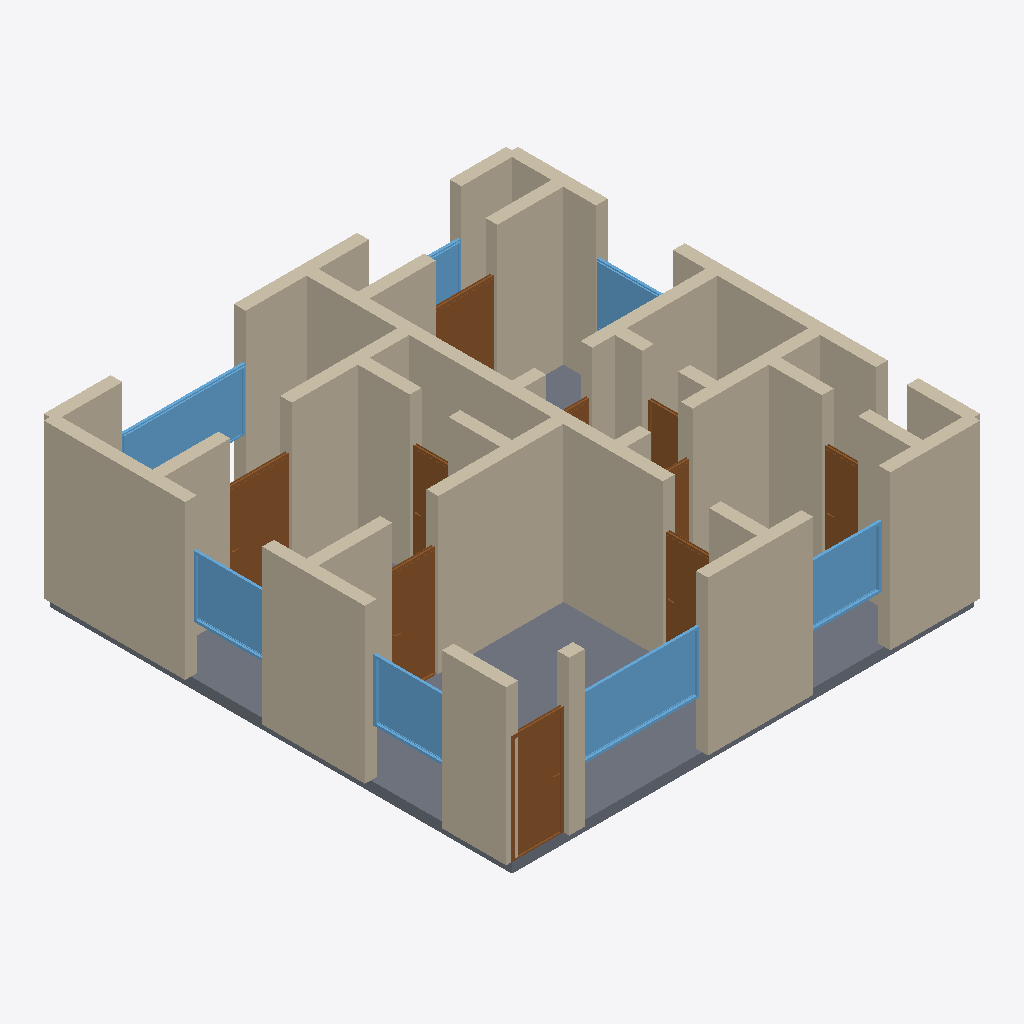
Isometric view of an IFC building model (IFC-SPF (STEP), schema IFC4, length unit metre), seen from the south-west, elements coloured by IFC class: 40 walls (beige), 10 doors (brown), 7 windows (light blue), 1 slab (grey).
Extent 9.2 m × 9.2 m × 3.2 m (x, y, z). Storeys (1): Ground Floor at 0.00 m. Elements (59): 40 IfcWall, 10 IfcDoor, 8 IfcWindow, 1 IfcSlab.

HEADER;
FILE_DESCRIPTION(('ViewDefinition[DesignTransferView]'),'2;1');
FILE_NAME('/dev/null','2026-05-05T14:30:15+05:30',(''),(''),'IfcOpenShell 0.8.5','IfcOpenShell 0.8.5','Nobody');
FILE_SCHEMA(('IFC4'));
ENDSEC;
DATA;
#1=IFCPROJECT('1mGMXgDYH6Rx2oN5di4PNO',$,'A Kolkata Salt Lake Sector 5 mid-tier 2 BHK — Merlin 5th Ave',$,$,$,$,(#10),#5);
#12=IFCSITE('30UL6Kn2z2q847k3eKj089',$,'Site',$,$,$,$,$,$,$,$,$,$,$);
#13=IFCBUILDING('0RUXfENGT49xKEbpWjnB$O',$,'Building',$,$,$,$,$,$,$,$,$);
#16=IFCBUILDINGSTOREY('31P6lExaT0yelSwV$5aaSI',$,'Ground Floor',$,$,#22,$,$,$,$);
#2455=IFCSLAB('2O5n8cEY96qPhaSezXFbxJ',$,'Floor',$,$,#2472,#2467,$,.FLOOR.);
#222=IFCWALL('0Zvn$veFT5wQO4Sbu45kyh',$,'Exterior Wall',$,$,#243,#238,$,$);
#46=IFCWALL('08KWlZ0w5CiPGDhEjhSS8d',$,'Exterior Wall',$,$,#67,#62,$,$);
#244=IFCWALL('3NwgO3j0PDI8eC2$6woicD',$,'Exterior Wall',$,$,#265,#260,$,$);
#68=IFCWALL('3TYWhCUEPBlhh4pkIBLLpm',$,'Exterior Wall',$,$,#89,#84,$,$);
#354=IFCWALL('1Ih6HsL7n6_8AF1bWleadn',$,'Interior Wall',$,$,#375,#370,$,$);
#266=IFCWALL('28ivbCLuj7EOXT63zcdNGg',$,'Exterior Wall',$,$,#287,#282,$,$);
#816=IFCWALL('0wyv7NGBH3BRYccpT2p4BM',$,'Interior Wall',$,$,#837,#832,$,$);
#112=IFCWALL('3Hih_c9KD3P9$1I3yrk$mK',$,'Exterior Wall',$,$,#133,#128,$,$);
#178=IFCWALL('1pNJky3Ur8bguVkEb19yyt',$,'Exterior Wall',$,$,#199,#194,$,$);
#728=IFCWALL('1EfW7WhgrABRp0VuXVJqyX',$,'Interior Wall',$,$,#749,#744,$,$);
#310=IFCWALL('13SoBDp7b4bhSHelCXvbjA',$,'Interior Wall',$,$,#331,#326,$,$);
#706=IFCWALL('3tRzAXVI18QAqQeuNoeZdc',$,'Interior Wall',$,$,#727,#722,$,$);
#442=IFCWALL('1IqpbE8sLAgxzR9$iMd7wE',$,'Interior Wall',$,$,#463,#458,$,$);
#332=IFCWALL('1tTYUKxaL2Mg2qiK0lZiiu',$,'Interior Wall',$,$,#353,#348,$,$);
#398=IFCWALL('3qAGC0BGnFQgl$DufT47D7',$,'Interior Wall',$,$,#419,#414,$,$);
#1754=IFCWINDOW('3oUsmB2Fn8u91Ki4PkXjsz',$,'Window',$,$,#1808,#1803,$,1.2,2.4,$,$,$);
#134=IFCWALL('3wb3vUDmfAoQ0vs0WveQ70',$,'Exterior Wall',$,$,#155,#150,$,$);
#552=IFCWALL('3qZUCBlwfAGAcZEljSPMsn',$,'Interior Wall',$,$,#573,#568,$,$);
#772=IFCWALL('1VDzl_0UrEkv1_BiTZFtc1',$,'Interior Wall',$,$,#793,#788,$,$);
#464=IFCWALL('0bYjF3QFD1IfpBjXHaOF1B',$,'Interior Wall',$,$,#485,#480,$,$);
#2029=IFCWINDOW('0cAWi$L41A0fJilb4eJzmQ',$,'Window',$,$,#2083,#2078,$,1.2,2.4,$,$,$);
#904=IFCDOOR('13zLng2KP5RQOqBp_ogr1P',$,'Door',$,$,#988,#983,$,2.1,1.0,$,$,$);
#1584=IFCDOOR('1lCVyU1fT3uu4WsnwPnMQx',$,'Door',$,$,#1668,#1663,$,2.1,1.2,$,$,$);
#750=IFCWALL('2r9a10dKrEs89yLsEmfhG3',$,'Interior Wall',$,$,#771,#766,$,$);
#486=IFCWALL('0UgQmT$9X8uBw4X8N2wfgb',$,'Interior Wall',$,$,#507,#502,$,$);
#156=IFCWALL('3h$$xxtWXA$Q4x1too82ac',$,'Exterior Wall',$,$,#177,#172,$,$);
#1809=IFCWINDOW('060V_QFffAthe5Lz$4vp7n',$,'Window',$,$,#1863,#1858,$,1.2,1.5,$,$,$);
#1864=IFCWINDOW('0tFdf1QtjDrBw8wdVkgWzb',$,'Window',$,$,#1918,#1913,$,1.2,1.5,$,$,$);
#1414=IFCDOOR('3KmyRWANz9Xgh2$0xVdIR1',$,'Door',$,$,#1498,#1493,$,2.1,0.9,$,$,$);
#1919=IFCWINDOW('283VneLdv8d8HWnZmtoJcu',$,'Window',$,$,#1973,#1968,$,1.2,1.5,$,$,$);
#376=IFCWALL('1iIrNPZADBVASDyC4Xz6T4',$,'Interior Wall',$,$,#397,#392,$,$);
#23=IFCWALL('0FvJUNpcn7LBctAqDnu2K3',$,'Exterior Wall',$,$,#45,#39,$,$);
#882=IFCWALL('3rCA464QnEjwdebaQqX1cC',$,'Interior Wall',$,$,#903,#898,$,$);
#1669=IFCDOOR('0JsYalt9L4tOMJ0y_yDq3j',$,'Door',$,$,#1753,#1748,$,2.1,1.2,$,$,$);
#574=IFCWALL('2r_$x6qH54JApBC_IU$IYx',$,'Interior Wall',$,$,#595,#590,$,$);
#420=IFCWALL('3jRauu0jXFpe5IdIV8cMew',$,'Interior Wall',$,$,#441,#436,$,$);
#838=IFCWALL('2evmHGU6j36Q8D29kftSpA',$,'Interior Wall',$,$,#859,#854,$,$);
#618=IFCWALL('3IxYV8Wb104AyTqsYRfIRH',$,'Interior Wall',$,$,#639,#634,$,$);
#989=IFCDOOR('3bHMEgHFb4b9r3BwqANlpF',$,'Door',$,$,#1073,#1068,$,2.1,0.9,$,$,$);
#200=IFCWALL('3rviLd$krE2BnPHIEilNeM',$,'Exterior Wall',$,$,#221,#216,$,$);
#1074=IFCDOOR('3ono7qp4j1$x$40QtlqPrf',$,'Door',$,$,#1158,#1153,$,2.1,0.7,$,$,$);
#1974=IFCWINDOW('288gpJ8F97mwCR1CS0TwnJ',$,'Window',$,$,#2028,#2023,$,1.2,1.5,$,$,$);
#90=IFCWALL('3tmjFfoJzBugM5dcJrcuUU',$,'Exterior Wall',$,$,#111,#106,$,$);
#684=IFCWALL('3lpFs1XUbBUe5bapTwnOfI',$,'Interior Wall',$,$,#705,#700,$,$);
#1499=IFCDOOR('098Ydr4o95qf$LHx6GrYym',$,'Door',$,$,#1583,#1578,$,2.1,0.75,$,$,$);
#288=IFCWALL('07dbwmMH90jhKRtuJrJeLN',$,'Interior Wall',$,$,#309,#304,$,$);
#860=IFCWALL('2jAY7w63z9cOK1qMtLPZFy',$,'Interior Wall',$,$,#881,#876,$,$);
#662=IFCWALL('0YeyZASHr2KAuDVidTV$qh',$,'Interior Wall',$,$,#683,#678,$,$);
#1244=IFCDOOR('3cmnyfWv56auFo7Qzy4pcS',$,'Door',$,$,#1328,#1323,$,2.1,0.7,$,$,$);
#530=IFCWALL('2ugD06h394L9sGvG5D$R3F',$,'Interior Wall',$,$,#551,#546,$,$);
#794=IFCWALL('1YkMjROUfFJPI8u5UVak8R',$,'Interior Wall',$,$,#815,#810,$,$);
#2084=IFCWINDOW('0fAre6BHbC6hRUe9CcMSDa',$,'Window',$,$,#2138,#2133,$,1.2,1.8,$,$,$);
#1159=IFCDOOR('0GzX_vuFv4jfeyjlvoi21T',$,'Door',$,$,#1243,#1238,$,2.1,0.8,$,$,$);
#596=IFCWALL('1s3vpwV7z4zw0s$7XkNiq_',$,'Interior Wall',$,$,#617,#612,$,$);
#508=IFCWALL('1mCaKZYg95HB2AVPy$u_RY',$,'Interior Wall',$,$,#529,#524,$,$);
#640=IFCWALL('1eByc2utPCS8iRsKhbhSq9',$,'Interior Wall',$,$,#661,#656,$,$);
#1329=IFCDOOR('1wFAvg4G95aB5rC1h92ZAI',$,'Door',$,$,#1413,#1408,$,2.1,0.9,$,$,$);
ENDSEC;
